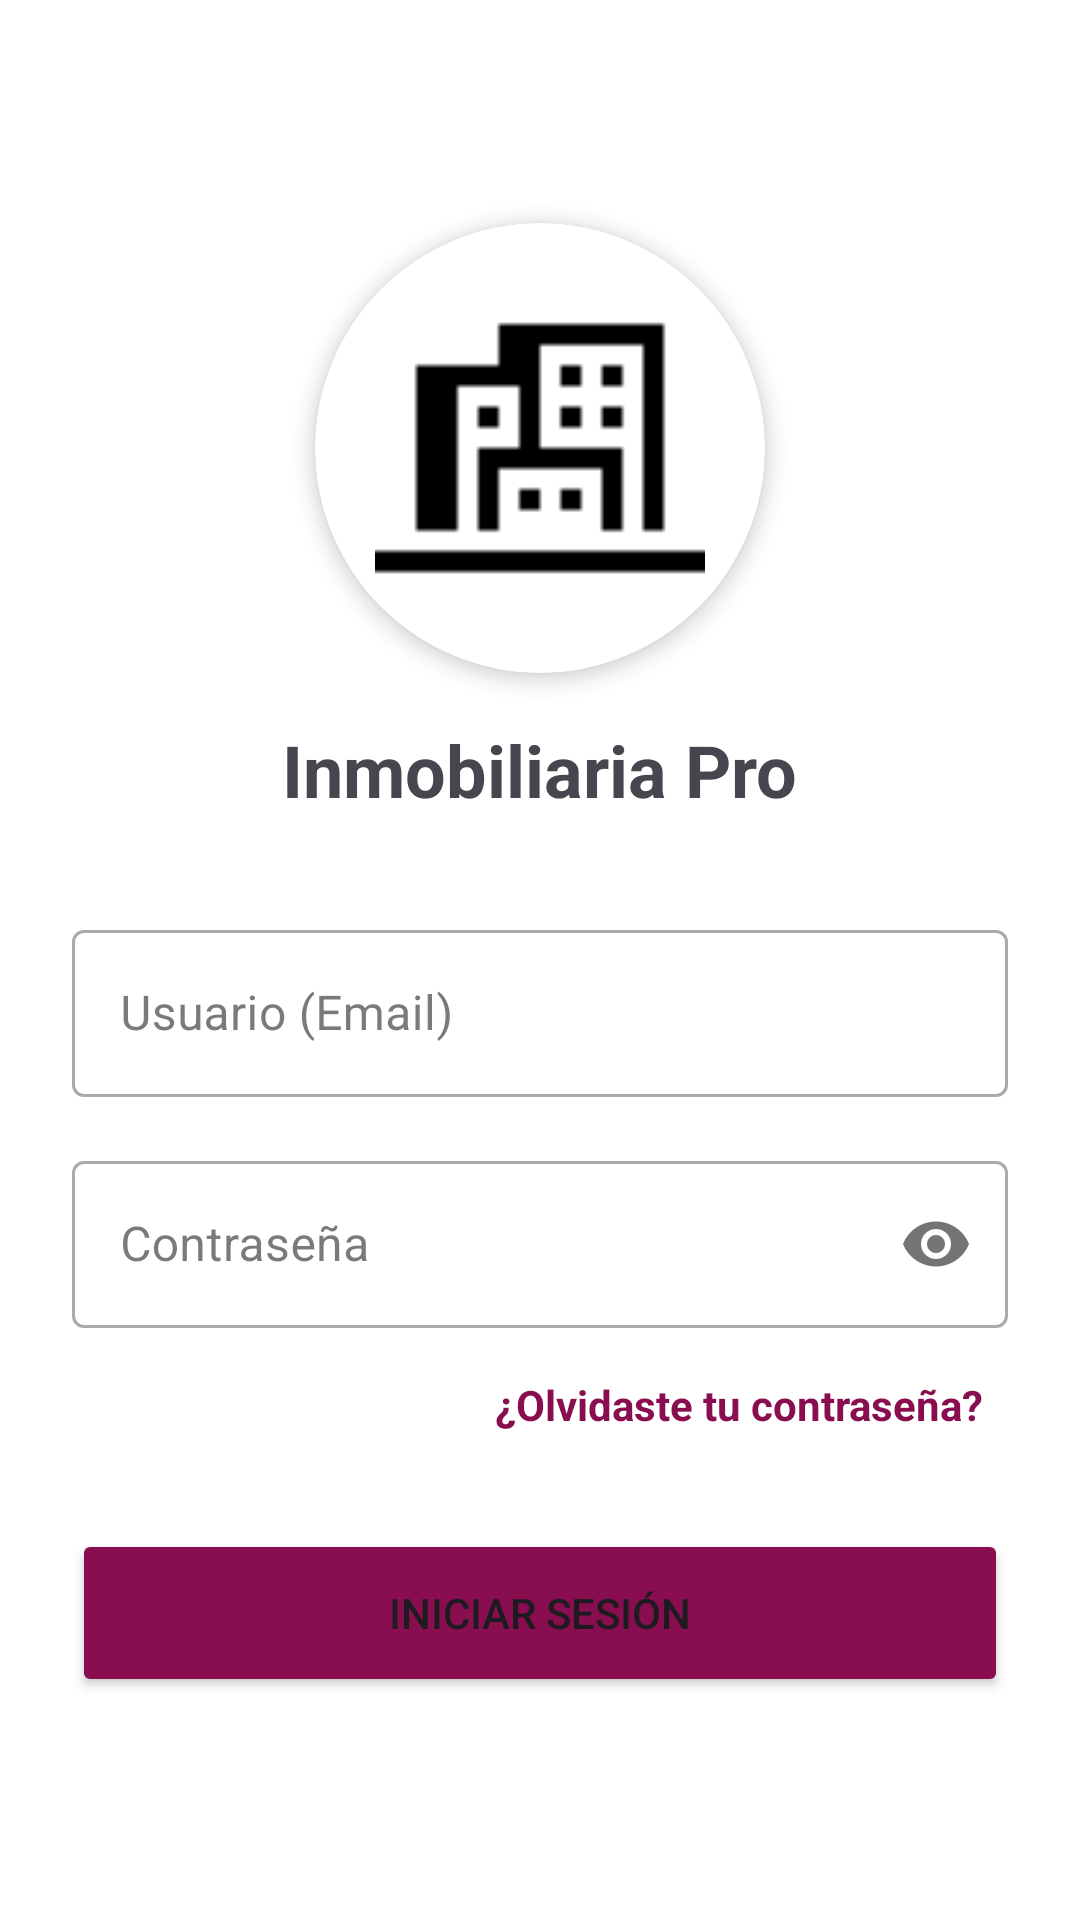

Produce the Android XML layout that renders to this screen, including the resource entries it uses.
<!-- AndroidManifest.xml: activity theme Theme.InmobiliariaPro.NoActionBar -->
<!-- res/layout/activity_login.xml -->
<?xml version="1.0" encoding="utf-8"?>
<LinearLayout xmlns:android="http://schemas.android.com/apk/res/android"
    xmlns:app="http://schemas.android.com/apk/res-auto"
    android:layout_width="match_parent"
    android:layout_height="match_parent"
    android:orientation="vertical"
    android:padding="24dp"
    android:gravity="center">

    <com.google.android.material.card.MaterialCardView
        android:layout_width="150dp"
        android:layout_height="150dp"
        app:cardCornerRadius="75dp"
        app:cardElevation="4dp"
        app:cardBackgroundColor="@android:color/white"
        android:layout_marginBottom="16dp"
        app:strokeWidth="0dp">

        <ImageView
            android:id="@+id/ivLogo"
            android:layout_width="match_parent"
            android:layout_height="match_parent"
            android:src="@drawable/logo_inmo"
            android:padding="20dp"
            android:scaleType="fitCenter"
            android:contentDescription="Logo Inmobiliaria"/>
    </com.google.android.material.card.MaterialCardView>

    <TextView
        android:layout_width="wrap_content"
        android:layout_height="wrap_content"
        android:text="Inmobiliaria Pro"
        android:textSize="24sp"
        android:textStyle="bold"
        android:layout_marginBottom="32dp"/>

    <com.google.android.material.textfield.TextInputLayout
        style="@style/Widget.MaterialComponents.TextInputLayout.OutlinedBox"
        android:layout_width="match_parent"
        android:layout_height="wrap_content"
        android:hint="Usuario (Email)"
        android:layout_marginBottom="16dp">

        <com.google.android.material.textfield.TextInputEditText
            android:id="@+id/etUsuario"
            android:layout_width="match_parent"
            android:layout_height="wrap_content"
            android:inputType="textEmailAddress" />
    </com.google.android.material.textfield.TextInputLayout>

    <com.google.android.material.textfield.TextInputLayout
        style="@style/Widget.MaterialComponents.TextInputLayout.OutlinedBox"
        android:layout_width="match_parent"
        android:layout_height="wrap_content"
        android:hint="Contraseña"
        android:layout_marginBottom="8dp"
        app:passwordToggleEnabled="true">

        <com.google.android.material.textfield.TextInputEditText
            android:id="@+id/etClave"
            android:layout_width="match_parent"
            android:layout_height="wrap_content"
            android:inputType="textPassword" />
    </com.google.android.material.textfield.TextInputLayout>

    <TextView
        android:id="@+id/tvOlvideClave"
        android:layout_width="wrap_content"
        android:layout_height="wrap_content"
        android:layout_gravity="end"
        android:text="¿Olvidaste tu contraseña?"
        android:textColor="@color/bordo_oscuro"
        android:layout_marginBottom="24dp"
        android:textStyle="bold"
        android:padding="8dp"
        android:clickable="true"
        android:focusable="true"
        android:background="?attr/selectableItemBackground"/>

    <Button
        android:id="@+id/btnLogin"
        android:layout_width="match_parent"
        android:layout_height="56dp"
        android:text="Iniciar Sesión"
        app:cornerRadius="12dp"
        app:backgroundTint="@color/bordo_oscuro"/>

    <ProgressBar
        android:id="@+id/progressBar"
        android:layout_width="wrap_content"
        android:layout_height="wrap_content"
        android:visibility="gone"
        android:layout_marginTop="16dp"
        android:indeterminateTint="@color/bordo_oscuro"/>

</LinearLayout>
<!-- resources referenced by this layout -->
<resources>
  <color name="bordo_oscuro">#880E4F</color>
  <!-- drawable logo_inmo: png bitmap (drawable, 232 bytes) -->
  <style name="Theme.InmobiliariaPro.NoActionBar" parent="Theme.InmobiliariaPro">
          <item name="windowActionBar">false</item>
          <item name="windowNoTitle">true</item>
      </style>
  <style name="Theme.InmobiliariaPro" parent="Theme.Material3.Light">
          <item name="colorPrimary">@color/primary</item>
          <item name="colorOnPrimary">@color/onPrimary</item>
          <item name="colorSecondary">@color/secondary</item>
          <item name="colorOnSecondary">@color/onSecondary</item>
          <item name="android:colorBackground">@color/background</item>
          <item name="colorSurface">@color/surface</item>
          <item name="colorOnSurface">@color/onSurface</item>
          <item name="colorTertiary">@color/tertiary</item>
          <item name="colorOnTertiary">@color/onTertiary</item>
          <item name="android:statusBarColor">@color/statusBarColor</item>
      </style>
  <color name="primary">#880E4F</color>
  <color name="onPrimary">#FFFFFF</color>
  <color name="secondary">#AD1457</color>
  <color name="onSecondary">#FFFFFF</color>
  <color name="background">#FFFFFF</color>
  <color name="surface">#F5F5F5</color>
  <color name="onSurface">#212121</color>
  <color name="tertiary">#C62828</color>
  <color name="onTertiary">#FFFFFF</color>
  <color name="statusBarColor">#560027</color>
</resources>
